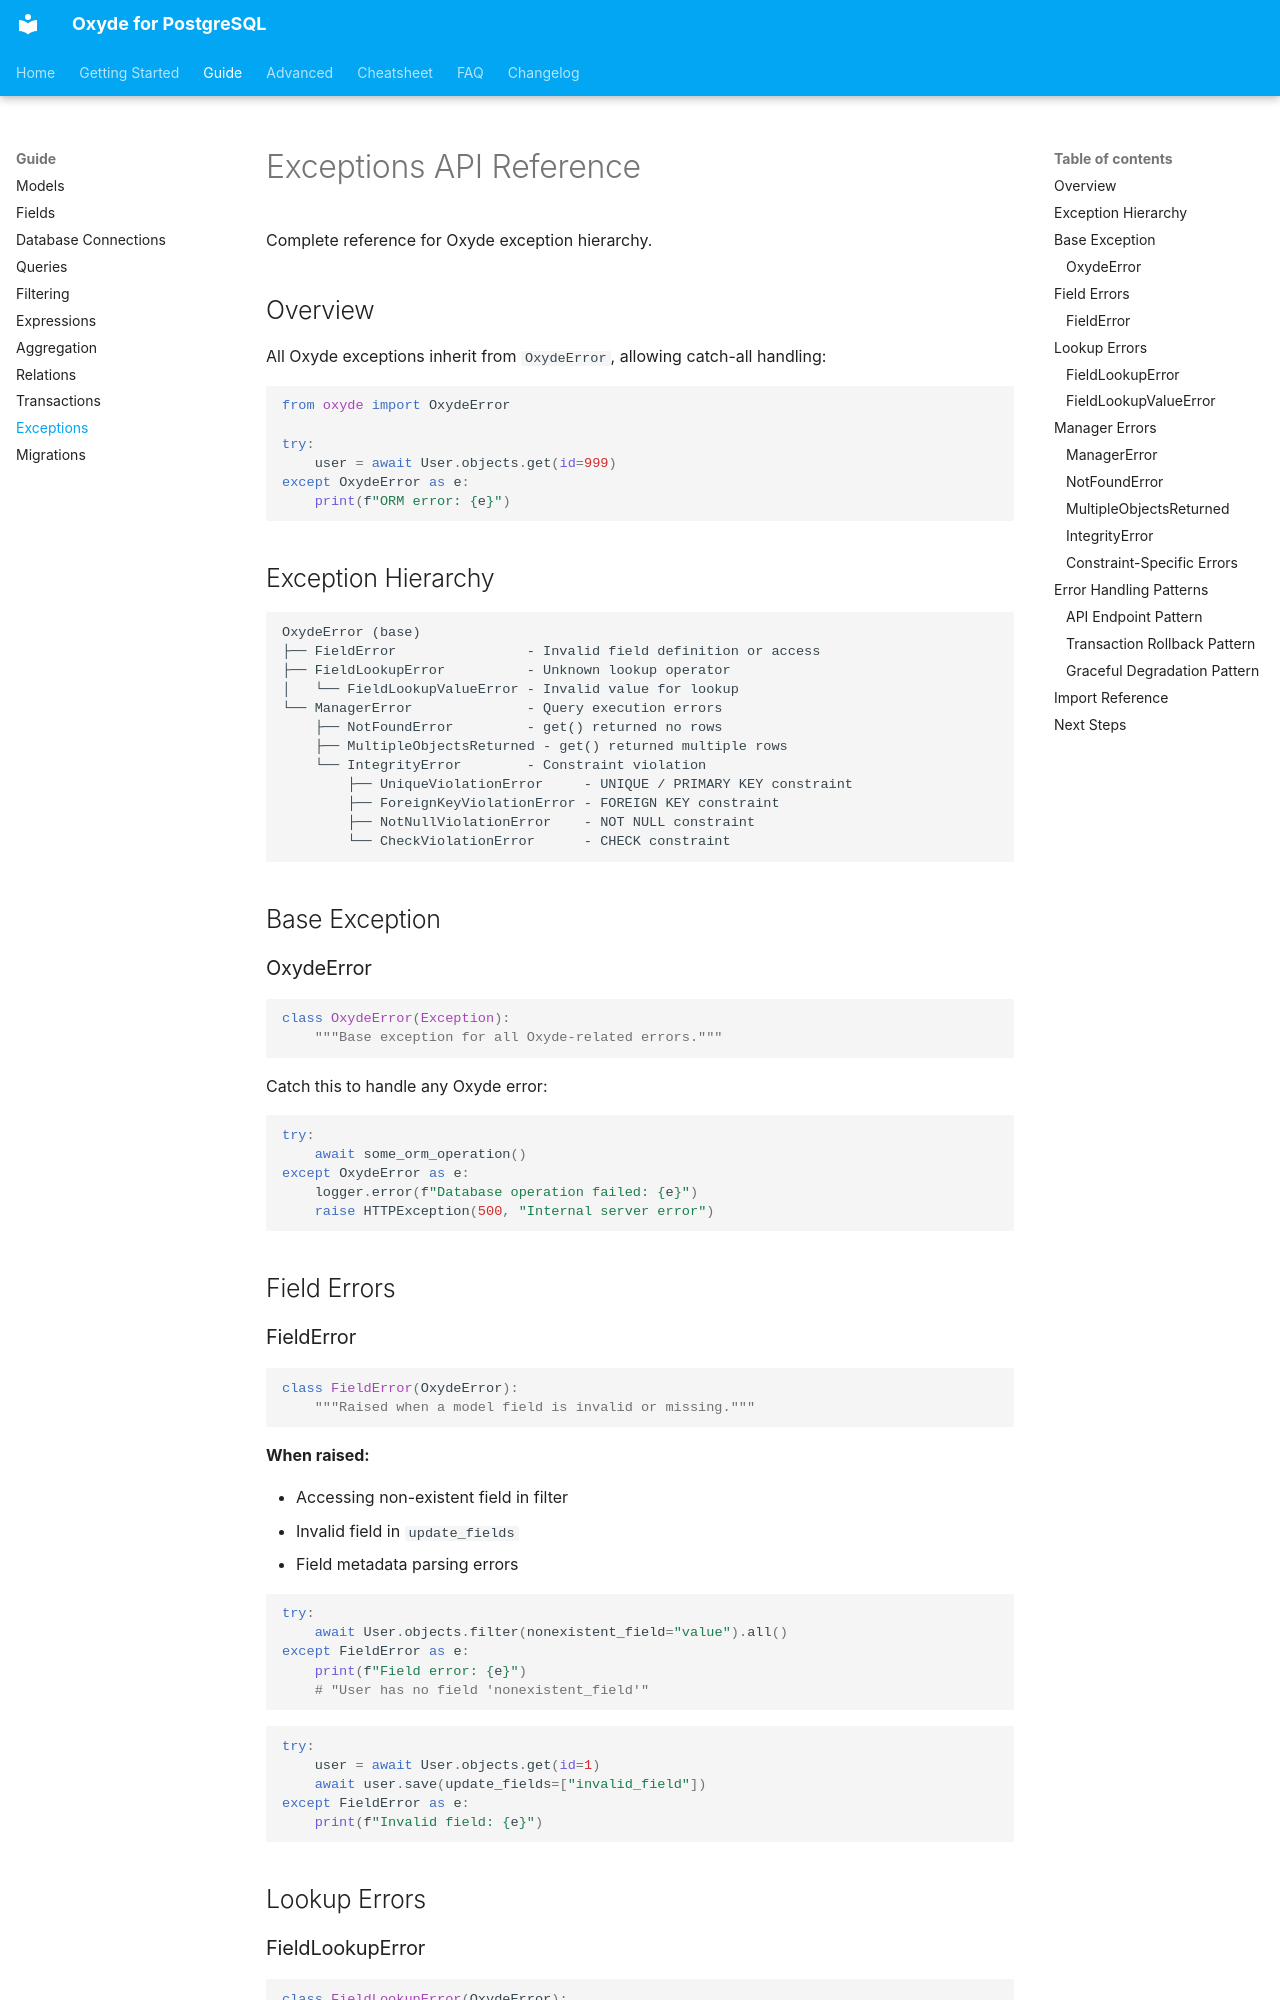

repository: ebrake/oxyde-postgres · page: guide/exceptions/index.html · generator: mkdocs

# Exceptions API Reference

Complete reference for Oxyde exception hierarchy.

## Overview

All Oxyde exceptions inherit from `OxydeError`, allowing catch-all handling:

```python
from oxyde import OxydeError

try:
    user = await User.objects.get(id=999)
except OxydeError as e:
    print(f"ORM error: {e}")
```

## Exception Hierarchy

```
OxydeError (base)
├── FieldError                - Invalid field definition or access
├── FieldLookupError          - Unknown lookup operator
│   └── FieldLookupValueError - Invalid value for lookup
└── ManagerError              - Query execution errors
    ├── NotFoundError         - get() returned no rows
    ├── MultipleObjectsReturned - get() returned multiple rows
    └── IntegrityError        - Constraint violation
        ├── UniqueViolationError     - UNIQUE / PRIMARY KEY constraint
        ├── ForeignKeyViolationError - FOREIGN KEY constraint
        ├── NotNullViolationError    - NOT NULL constraint
        └── CheckViolationError      - CHECK constraint
```

## Base Exception

### OxydeError

```python
class OxydeError(Exception):
    """Base exception for all Oxyde-related errors."""
```

Catch this to handle any Oxyde error:

```python
try:
    await some_orm_operation()
except OxydeError as e:
    logger.error(f"Database operation failed: {e}")
    raise HTTPException(500, "Internal server error")
```

## Field Errors

### FieldError

```python
class FieldError(OxydeError):
    """Raised when a model field is invalid or missing."""
```

**When raised:**

- Accessing non-existent field in filter
- Invalid field in `update_fields`
- Field metadata parsing errors

```python
try:
    await User.objects.filter(nonexistent_field="value").all()
except FieldError as e:
    print(f"Field error: {e}")
    # "User has no field 'nonexistent_field'"
```

```python
try:
    user = await User.objects.get(id=1)
    await user.save(update_fields=["invalid_field"])
except FieldError as e:
    print(f"Invalid field: {e}")
```

## Lookup Errors
